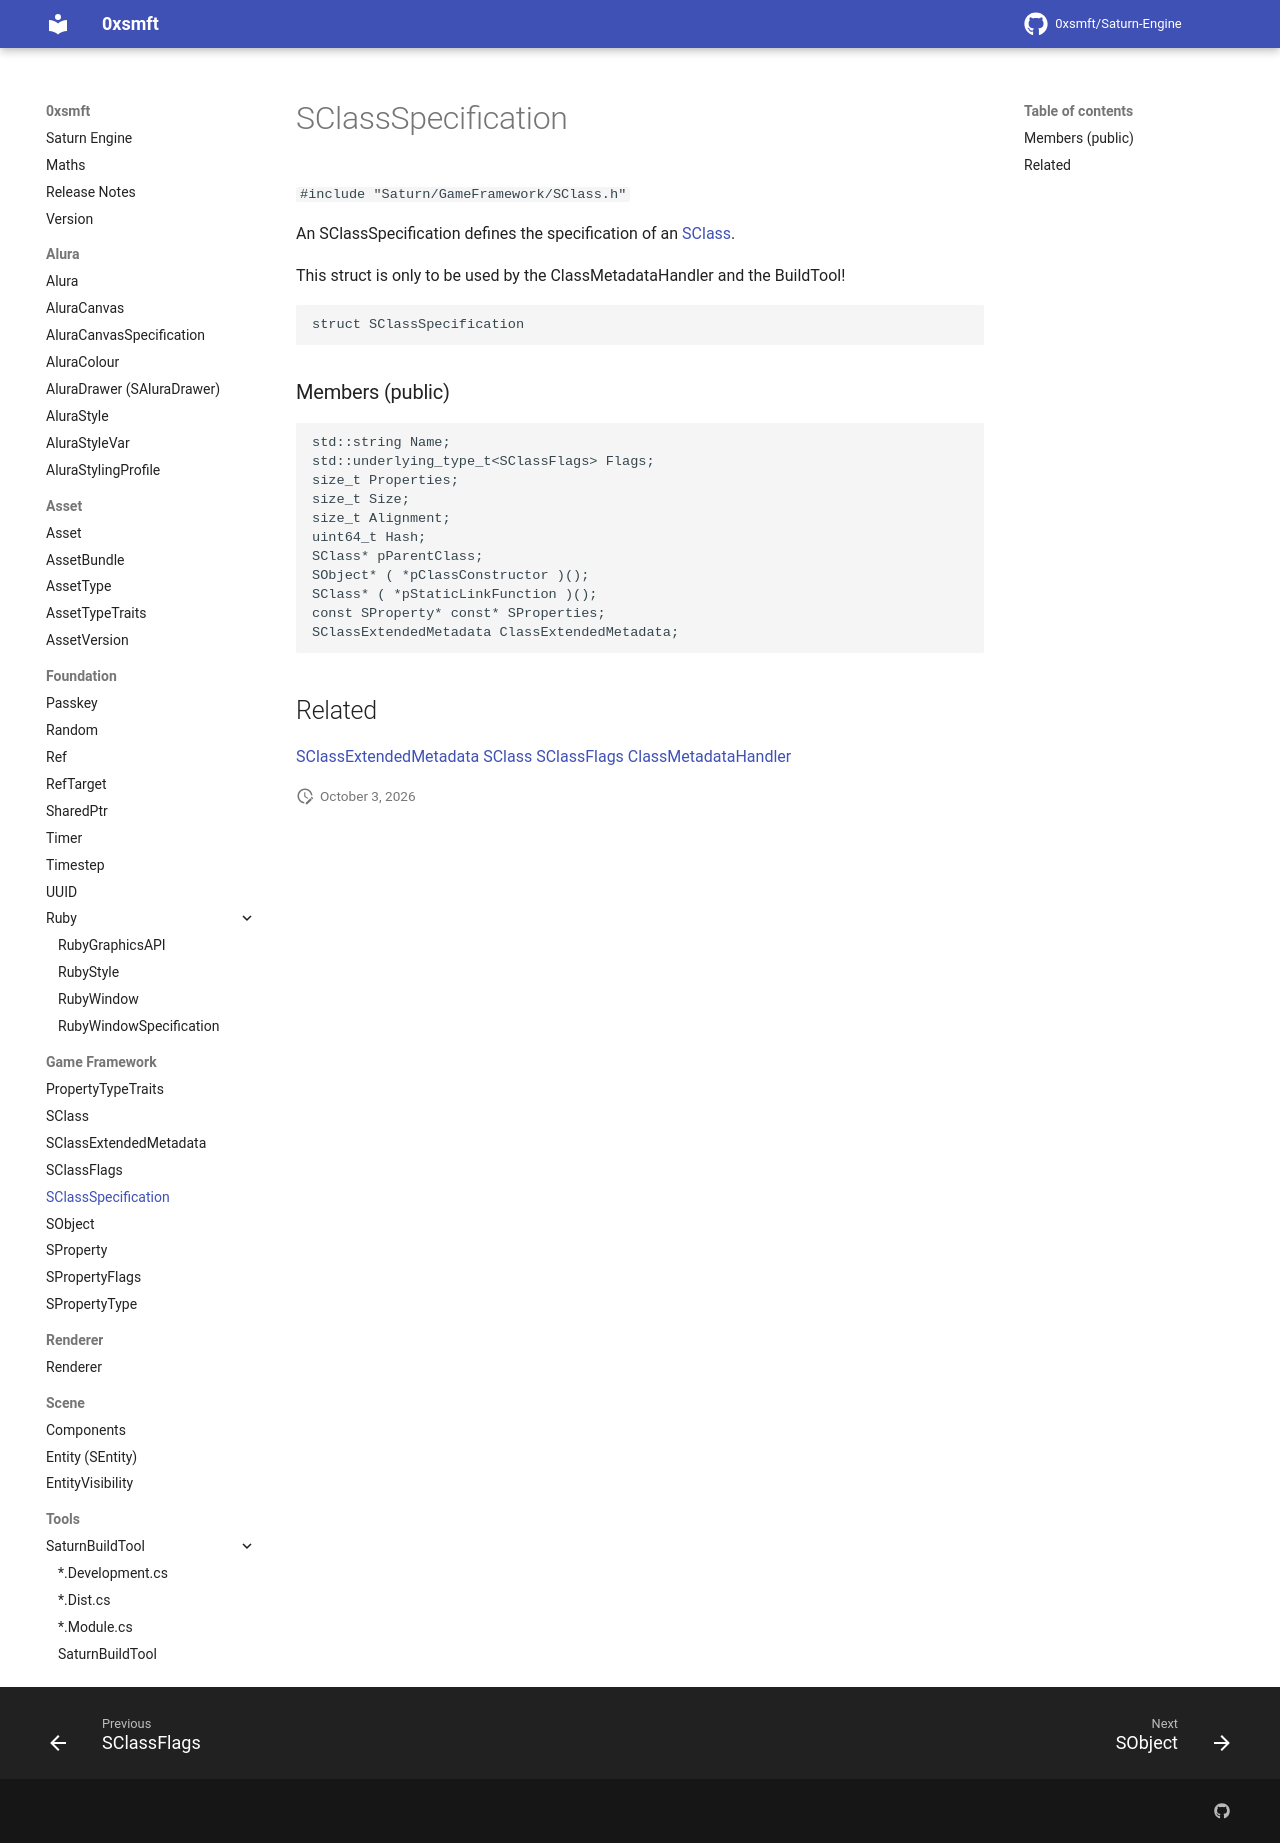

repository: 0xsmft/0xsmft.dev · page: Game Framework/sclassspecification/index.html · generator: mkdocs

# SClassSpecification

``#include "Saturn/GameFramework/SClass.h"``

An SClassSpecification defines the specification of an [SClass](sclass.md).

This struct is only to be used by the ClassMetadataHandler and the BuildTool!

```cpp
struct SClassSpecification
```

### Members (public)

```cpp
std::string Name;
std::underlying_type_t<SClassFlags> Flags;
size_t Properties;
size_t Size;
size_t Alignment;
uint64_t Hash;
SClass* pParentClass;
SObject* ( *pClassConstructor )();
SClass* ( *pStaticLinkFunction )();
const SProperty* const* SProperties;
SClassExtendedMetadata ClassExtendedMetadata;
```

## Related

[SClassExtendedMetadata](sclassextendedmetadata.md)
[SClass](sclass.md)
[SClassFlags](sclassflags.md)
[ClassMetadataHandler]()
